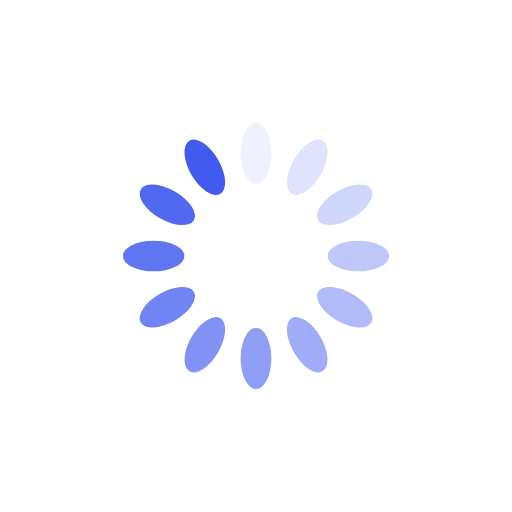
t = 0.00 s
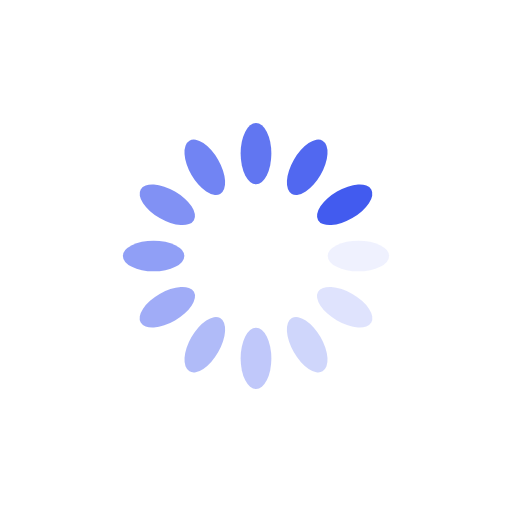
t = 0.25 s
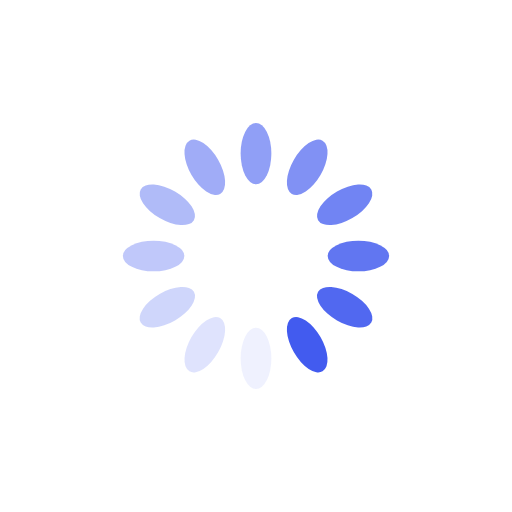
t = 0.50 s
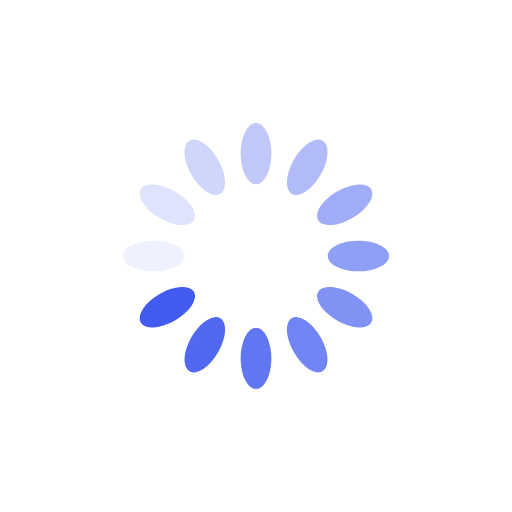
t = 0.75 s

The animated SVG that drew these frames (rendered in a browser with its animation timeline set to each time). Animation: 12 SMIL elements (animate=12); one cycle of 1.00 s, repeats indefinitely.

<svg xmlns="http://www.w3.org/2000/svg" viewBox="0 0 100 100" preserveAspectRatio="xMidYMid" width="200" height="200" style="shape-rendering: auto; display: block; background: rgb(255, 255, 255);" xmlns:xlink="http://www.w3.org/1999/xlink"><g><g transform="rotate(0 50 50)">
  <rect fill="#425bef" height="12" width="6" ry="6" rx="3" y="24" x="47">
    <animate repeatCount="indefinite" begin="-0.9166666666666666s" dur="1s" keyTimes="0;1" values="1;0" attributeName="opacity"></animate>
  </rect>
</g><g transform="rotate(30 50 50)">
  <rect fill="#425bef" height="12" width="6" ry="6" rx="3" y="24" x="47">
    <animate repeatCount="indefinite" begin="-0.8333333333333334s" dur="1s" keyTimes="0;1" values="1;0" attributeName="opacity"></animate>
  </rect>
</g><g transform="rotate(60 50 50)">
  <rect fill="#425bef" height="12" width="6" ry="6" rx="3" y="24" x="47">
    <animate repeatCount="indefinite" begin="-0.75s" dur="1s" keyTimes="0;1" values="1;0" attributeName="opacity"></animate>
  </rect>
</g><g transform="rotate(90 50 50)">
  <rect fill="#425bef" height="12" width="6" ry="6" rx="3" y="24" x="47">
    <animate repeatCount="indefinite" begin="-0.6666666666666666s" dur="1s" keyTimes="0;1" values="1;0" attributeName="opacity"></animate>
  </rect>
</g><g transform="rotate(120 50 50)">
  <rect fill="#425bef" height="12" width="6" ry="6" rx="3" y="24" x="47">
    <animate repeatCount="indefinite" begin="-0.5833333333333334s" dur="1s" keyTimes="0;1" values="1;0" attributeName="opacity"></animate>
  </rect>
</g><g transform="rotate(150 50 50)">
  <rect fill="#425bef" height="12" width="6" ry="6" rx="3" y="24" x="47">
    <animate repeatCount="indefinite" begin="-0.5s" dur="1s" keyTimes="0;1" values="1;0" attributeName="opacity"></animate>
  </rect>
</g><g transform="rotate(180 50 50)">
  <rect fill="#425bef" height="12" width="6" ry="6" rx="3" y="24" x="47">
    <animate repeatCount="indefinite" begin="-0.4166666666666667s" dur="1s" keyTimes="0;1" values="1;0" attributeName="opacity"></animate>
  </rect>
</g><g transform="rotate(210 50 50)">
  <rect fill="#425bef" height="12" width="6" ry="6" rx="3" y="24" x="47">
    <animate repeatCount="indefinite" begin="-0.3333333333333333s" dur="1s" keyTimes="0;1" values="1;0" attributeName="opacity"></animate>
  </rect>
</g><g transform="rotate(240 50 50)">
  <rect fill="#425bef" height="12" width="6" ry="6" rx="3" y="24" x="47">
    <animate repeatCount="indefinite" begin="-0.25s" dur="1s" keyTimes="0;1" values="1;0" attributeName="opacity"></animate>
  </rect>
</g><g transform="rotate(270 50 50)">
  <rect fill="#425bef" height="12" width="6" ry="6" rx="3" y="24" x="47">
    <animate repeatCount="indefinite" begin="-0.16666666666666666s" dur="1s" keyTimes="0;1" values="1;0" attributeName="opacity"></animate>
  </rect>
</g><g transform="rotate(300 50 50)">
  <rect fill="#425bef" height="12" width="6" ry="6" rx="3" y="24" x="47">
    <animate repeatCount="indefinite" begin="-0.08333333333333333s" dur="1s" keyTimes="0;1" values="1;0" attributeName="opacity"></animate>
  </rect>
</g><g transform="rotate(330 50 50)">
  <rect fill="#425bef" height="12" width="6" ry="6" rx="3" y="24" x="47">
    <animate repeatCount="indefinite" begin="0s" dur="1s" keyTimes="0;1" values="1;0" attributeName="opacity"></animate>
  </rect>
</g><g></g></g><!-- [ldio] generated by https://loading.io --></svg>
